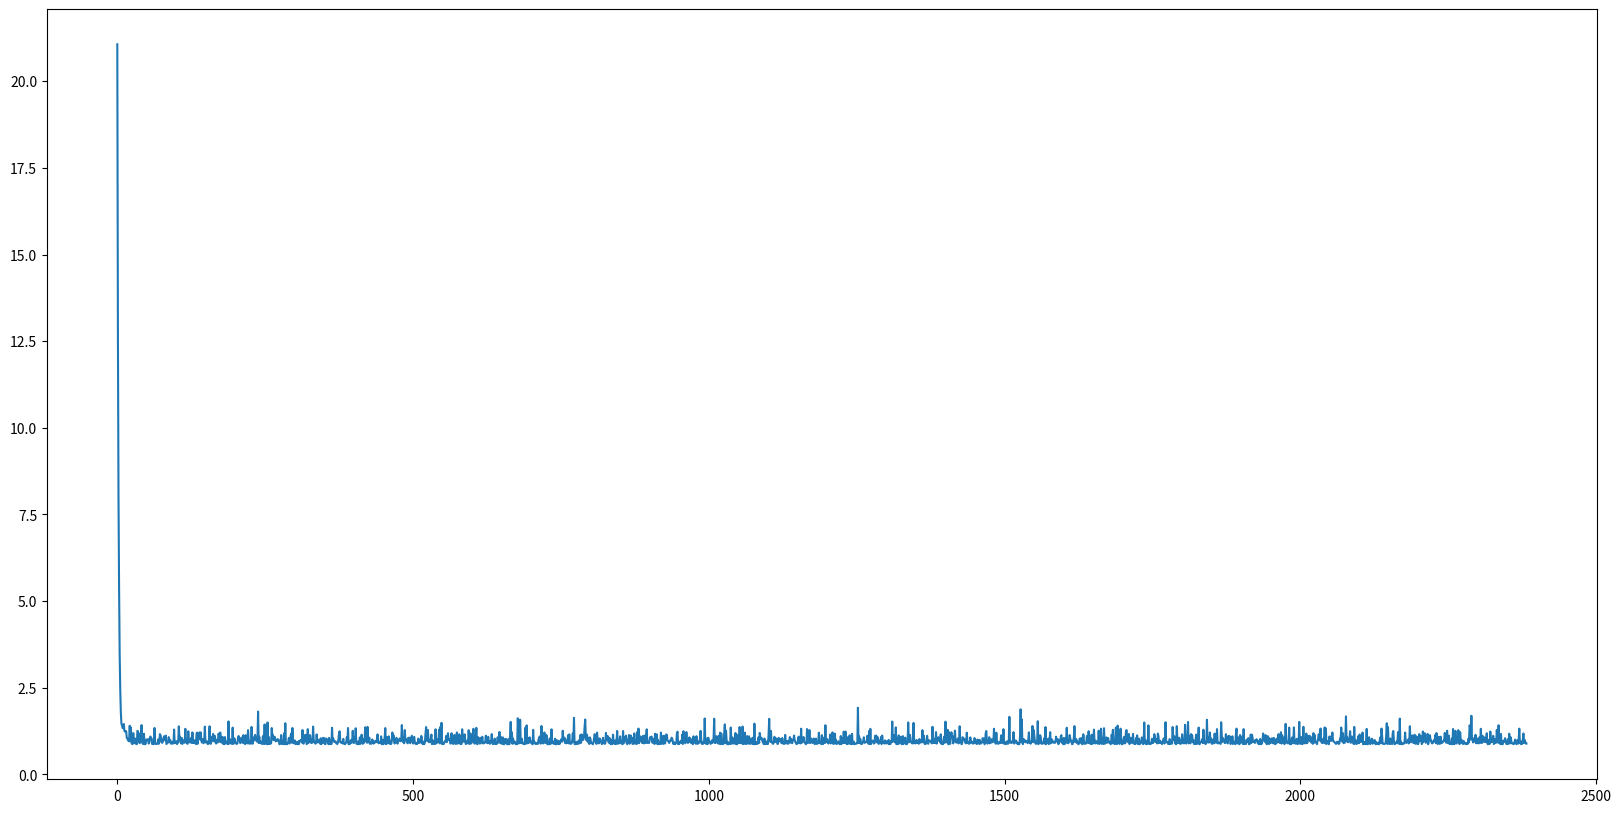
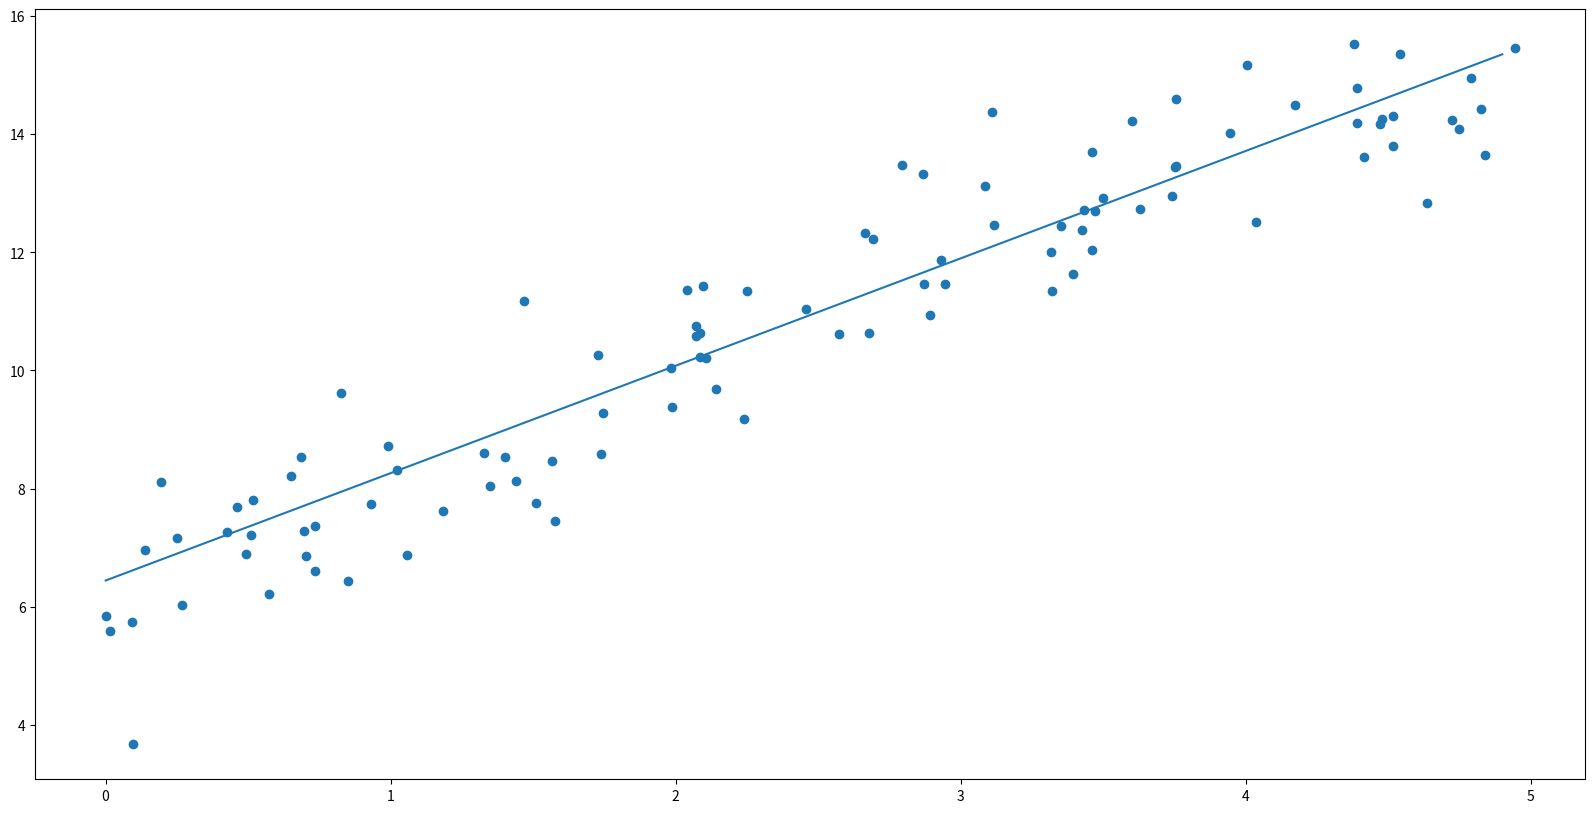

Write Python code to recreate these figures, in order.
import math

import matplotlib
import matplotlib.pyplot as plt
import numpy as np

plt.rcParams["figure.figsize"] = (20,10)

def f(a, b, x, y, n):
    sum = 0
    for i in range(n):
        sum += (a * x[i] + b - y[i]) ** 2
    return sum / n

def grad(a, b, x, y, batchSize, n):
    sum_a = 0
    sum_b = 0
    for i in range(batchSize):
        temp = a * x[i] + b - y[i]
        sum_a += 2 * x[i] * temp
        sum_b += 2 * temp
    res = np.array([sum_a / n, sum_b / n])
    return res

def SGD(x, y, n, batchSize, learningRate, epochs, startValue):
    rng = np.random.default_rng()
    xSize = x.size
    xy = np.c_[x.reshape(n, -1), y.reshape(n, 1)]
    point_a = startValue[0]
    point_b = startValue[1]
    points = [[point_a, point_b]]
    for i in range(epochs):
        rng.shuffle(xy)
        xBatch = xy[0:batchSize, :-1].flatten()
        yBatch = xy[0:batchSize, -1:].flatten()
        gradient = grad(point_a, point_b, xBatch, yBatch, batchSize, n)
        point_a -= learningRate * gradient[0]
        point_b -= learningRate * gradient[1]
        points.append([point_a, point_b])
    return [point_a, point_b, points]

def SgdMomentum(x, y, n, batchSize, learningRate, epochs, startValue):
    rng = np.random.default_rng()
    xSize = x.size
    xy = np.c_[x.reshape(n, -1), y.reshape(n, 1)]
    point_a = startValue[0]
    point_b = startValue[1]
    points = [[point_a, point_b]]
    i = 1
    B = 0.7
    xBatch = xy[0:batchSize, :-1].flatten()
    yBatch = xy[0:batchSize, -1:].flatten()
    gradient = 0
    while(True):
        rng.shuffle(xy)
        xBatch = xy[0:batchSize, :-1].flatten()
        yBatch = xy[0:batchSize, -1:].flatten()
        if (i == 1): gradient = grad(point_a, point_b, xBatch, yBatch, batchSize, n)
        else: gradient = B * gradient + ((1 - B) * grad(point_a, point_b, xBatch, yBatch, batchSize, n))
        point_a -= learningRate * gradient[0]
        point_b -= learningRate * gradient[1]
        points.append([point_a, point_b])
        if abs(f(points[i - 1][0], points[i - 1][1], x, y, n) - f(point_a, point_b, x, y, n)) < 0.00001:
            break
        i = i + 1
    return [point_a, point_b, points]

def SgdNesterovMomentum(x, y, n, batchSize, learningRate, epochs, startValue):
    rng = np.random.default_rng()
    xSize = x.size
    xy = np.c_[x.reshape(n, -1), y.reshape(n, 1)]
    point_a = startValue[0]
    point_b = startValue[1]
    points = [[point_a, point_b]]
    i = 1
    B = 0.3
    alpha = 0.7

    gradient = 0
    while(True):
        rng.shuffle(xy)
        xBatch = xy[0:batchSize, :-1].flatten()
        yBatch = xy[0:batchSize, -1:].flatten()
        if (i == 1): gradient = grad(point_a, point_b, xBatch, yBatch, batchSize, n)
        else: gradient = B * gradient + alpha * (grad(point_a - B * gradient[0], point_b - B * gradient[1],
                                                      xBatch, yBatch, batchSize, n))
        point_a -= learningRate * gradient[0]
        point_b -= learningRate * gradient[1]
        points.append([point_a, point_b])
        if abs(f(points[i - 1][0], points[i - 1][1], x, y, n) - f(point_a, point_b, x, y, n)) < 0.00001:
            break
        i = i + 1
    return [point_a, point_b, points]

def SgdRmsProp(x, y, n, batchSize, learningRate, epochs, startValue):
    rng = np.random.default_rng()
    xSize = x.size
    xy = np.c_[x.reshape(n, -1), y.reshape(n, 1)]
    point_a = startValue[0]
    point_b = startValue[1]
    points = [[point_a, point_b]]
    i = 1
    B = 0.7
    xBatch = xy[0:batchSize, :-1].flatten()
    yBatch = xy[0:batchSize, -1:].flatten()
    while(True):
        rng.shuffle(xy)
        xBatch = xy[0:batchSize, :-1].flatten()
        yBatch = xy[0:batchSize, -1:].flatten()
        if (i == 1): gradient = -1 * grad(point_a, point_b, xBatch, yBatch, batchSize, n)
        else: gradient = B * gradient + ((1 - B) * (np.array(grad(point_a, point_b, xBatch, yBatch, batchSize, n)) ** 2))
        point_a -= (learningRate / math.sqrt(gradient[0])) * grad(point_a, point_b, xBatch, yBatch, batchSize, n)[0]
        point_b -= (learningRate / math.sqrt(gradient[1])) * grad(point_a, point_b, xBatch, yBatch, batchSize, n)[1]
        points.append([point_a, point_b])
        if abs(f(points[i - 1][0], points[i - 1][1], x, y, n) - f(point_a, point_b, x, y, n)) < 0.0001:
            break
        i = i + 1
    return [point_a, point_b, points]
n = 100
a = 2
b = 6

rng = np.random.RandomState(1)
x = 5 * rng.rand(n, 1)
y = b + a * x + np.random.randn(n , 1)

result = SgdRmsProp(x, y, n, 10, 0.2, 10000, [1, 4])
points = np.array(result[2])
ax = plt.figure().add_subplot()
lineX = np.arange(x.min(), x.max(), 0.1)
lineY = result[0] * lineX + result[1]
ax.plot(f(points[:, 0], points[:, 1], x, y, n))
print("Minimum: a = ", result[0], " b = ", result[1])
plt.figure()
plt.scatter(x, y)
plt.plot(lineX, lineY)
plt.show()